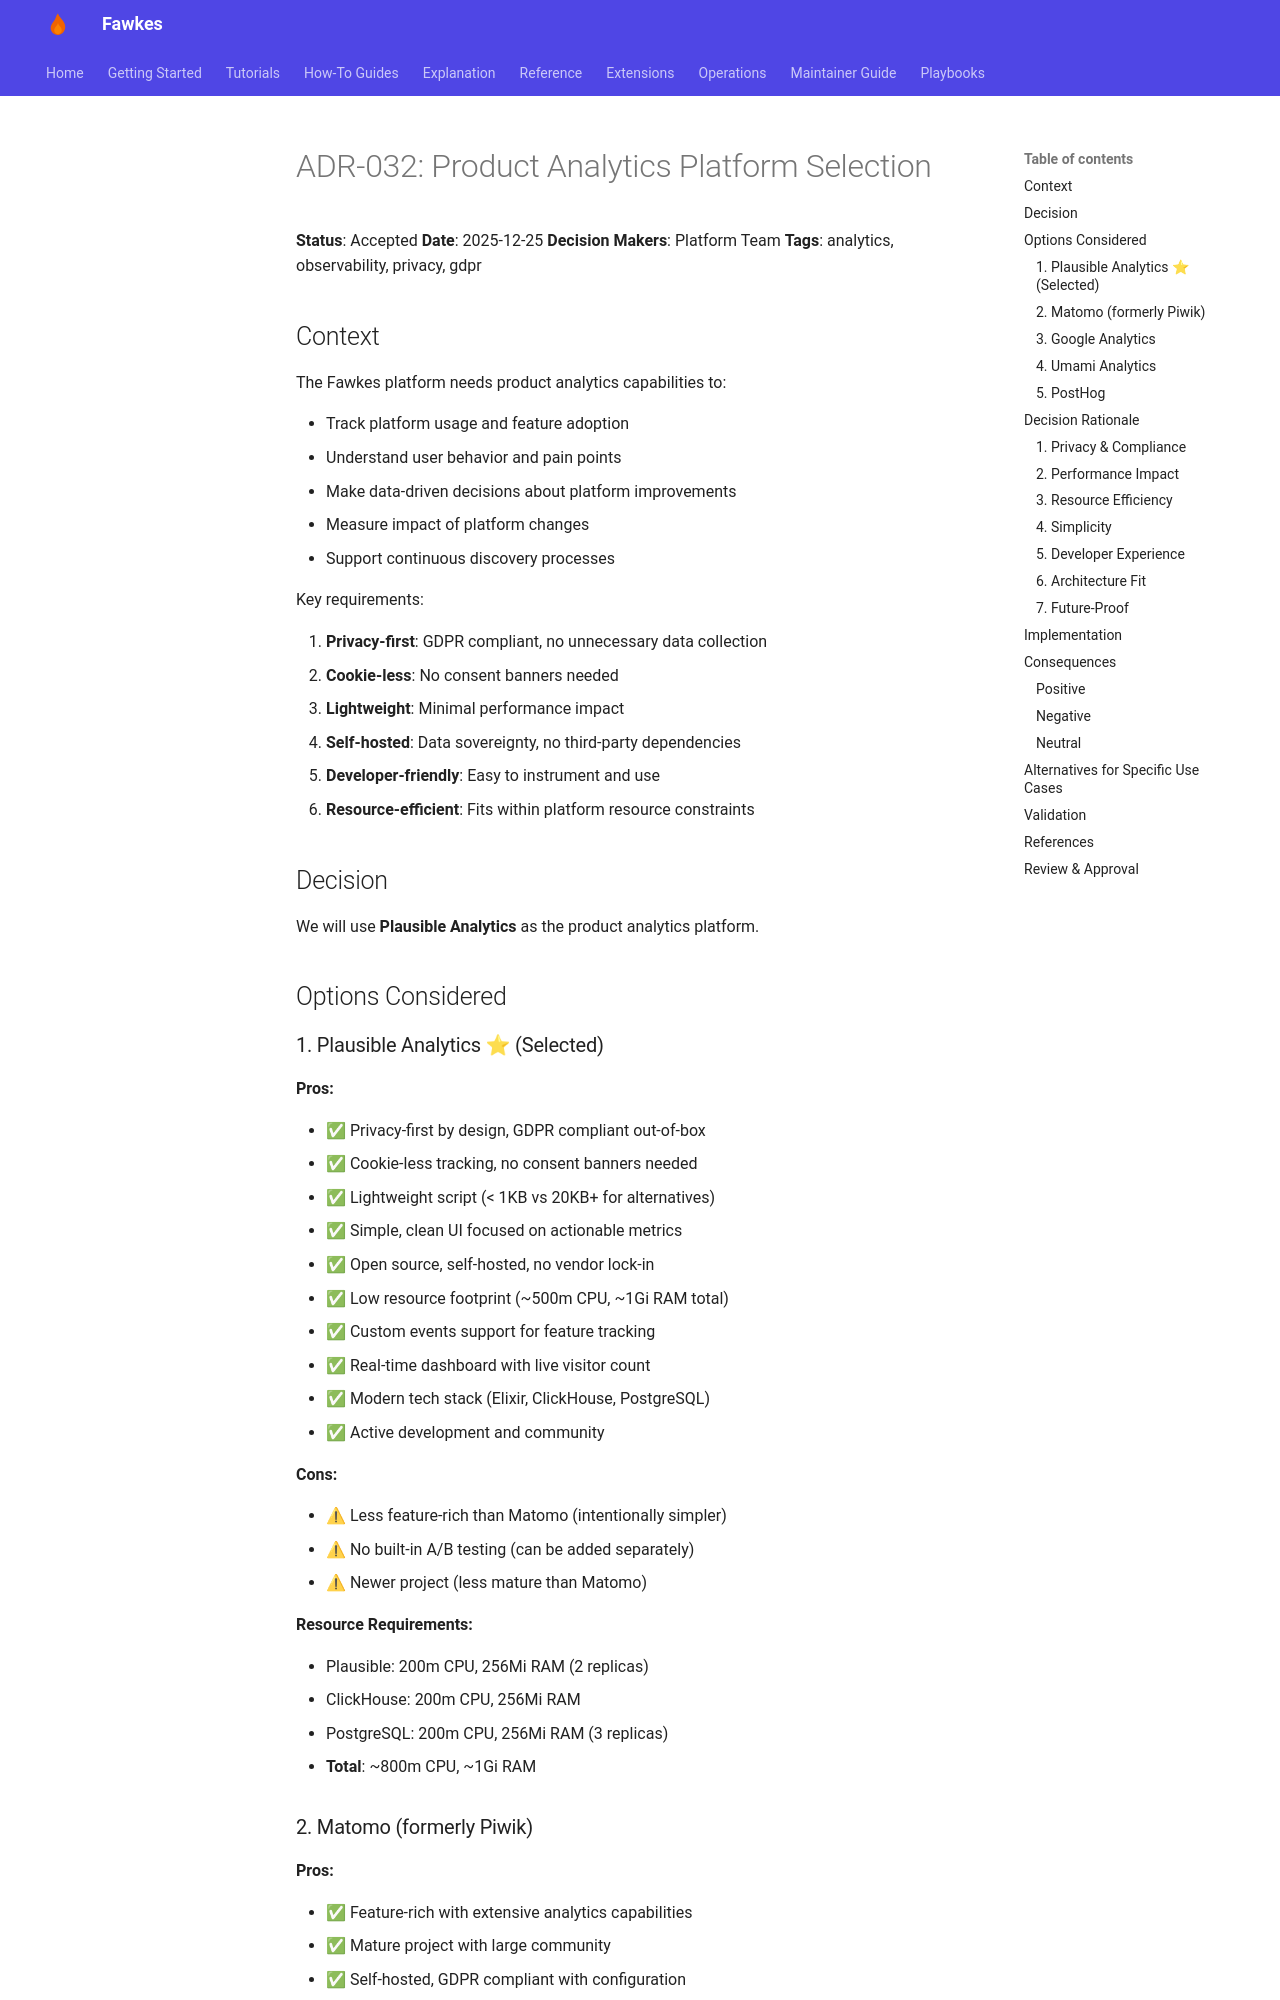

repository: paruff/fawkes · page: adr/ADR-032 Product Analytics Platform Selection/index.html · generator: mkdocs

# ADR-032: Product Analytics Platform Selection

**Status**: Accepted
**Date**: 2025-12-25
**Decision Makers**: Platform Team
**Tags**: analytics, observability, privacy, gdpr

## Context

The Fawkes platform needs product analytics capabilities to:

- Track platform usage and feature adoption
- Understand user behavior and pain points
- Make data-driven decisions about platform improvements
- Measure impact of platform changes
- Support continuous discovery processes

Key requirements:

1. **Privacy-first**: GDPR compliant, no unnecessary data collection
2. **Cookie-less**: No consent banners needed
3. **Lightweight**: Minimal performance impact
4. **Self-hosted**: Data sovereignty, no third-party dependencies
5. **Developer-friendly**: Easy to instrument and use
6. **Resource-efficient**: Fits within platform resource constraints

## Decision

We will use **Plausible Analytics** as the product analytics platform.

## Options Considered

### 1. Plausible Analytics ⭐ (Selected)

**Pros:**

- ✅ Privacy-first by design, GDPR compliant out-of-box
- ✅ Cookie-less tracking, no consent banners needed
- ✅ Lightweight script (< 1KB vs 20KB+ for alternatives)
- ✅ Simple, clean UI focused on actionable metrics
- ✅ Open source, self-hosted, no vendor lock-in
- ✅ Low resource footprint (~500m CPU, ~1Gi RAM total)
- ✅ Custom events support for feature tracking
- ✅ Real-time dashboard with live visitor count
- ✅ Modern tech stack (Elixir, ClickHouse, PostgreSQL)
- ✅ Active development and community

**Cons:**

- ⚠ Less feature-rich than Matomo (intentionally simpler)
- ⚠ No built-in A/B testing (can be added separately)
- ⚠ Newer project (less mature than Matomo)

**Resource Requirements:**

- Plausible: 200m CPU, 256Mi RAM (2 replicas)
- ClickHouse: 200m CPU, 256Mi RAM
- PostgreSQL: 200m CPU, 256Mi RAM (3 replicas)
- **Total**: ~800m CPU, ~1Gi RAM
